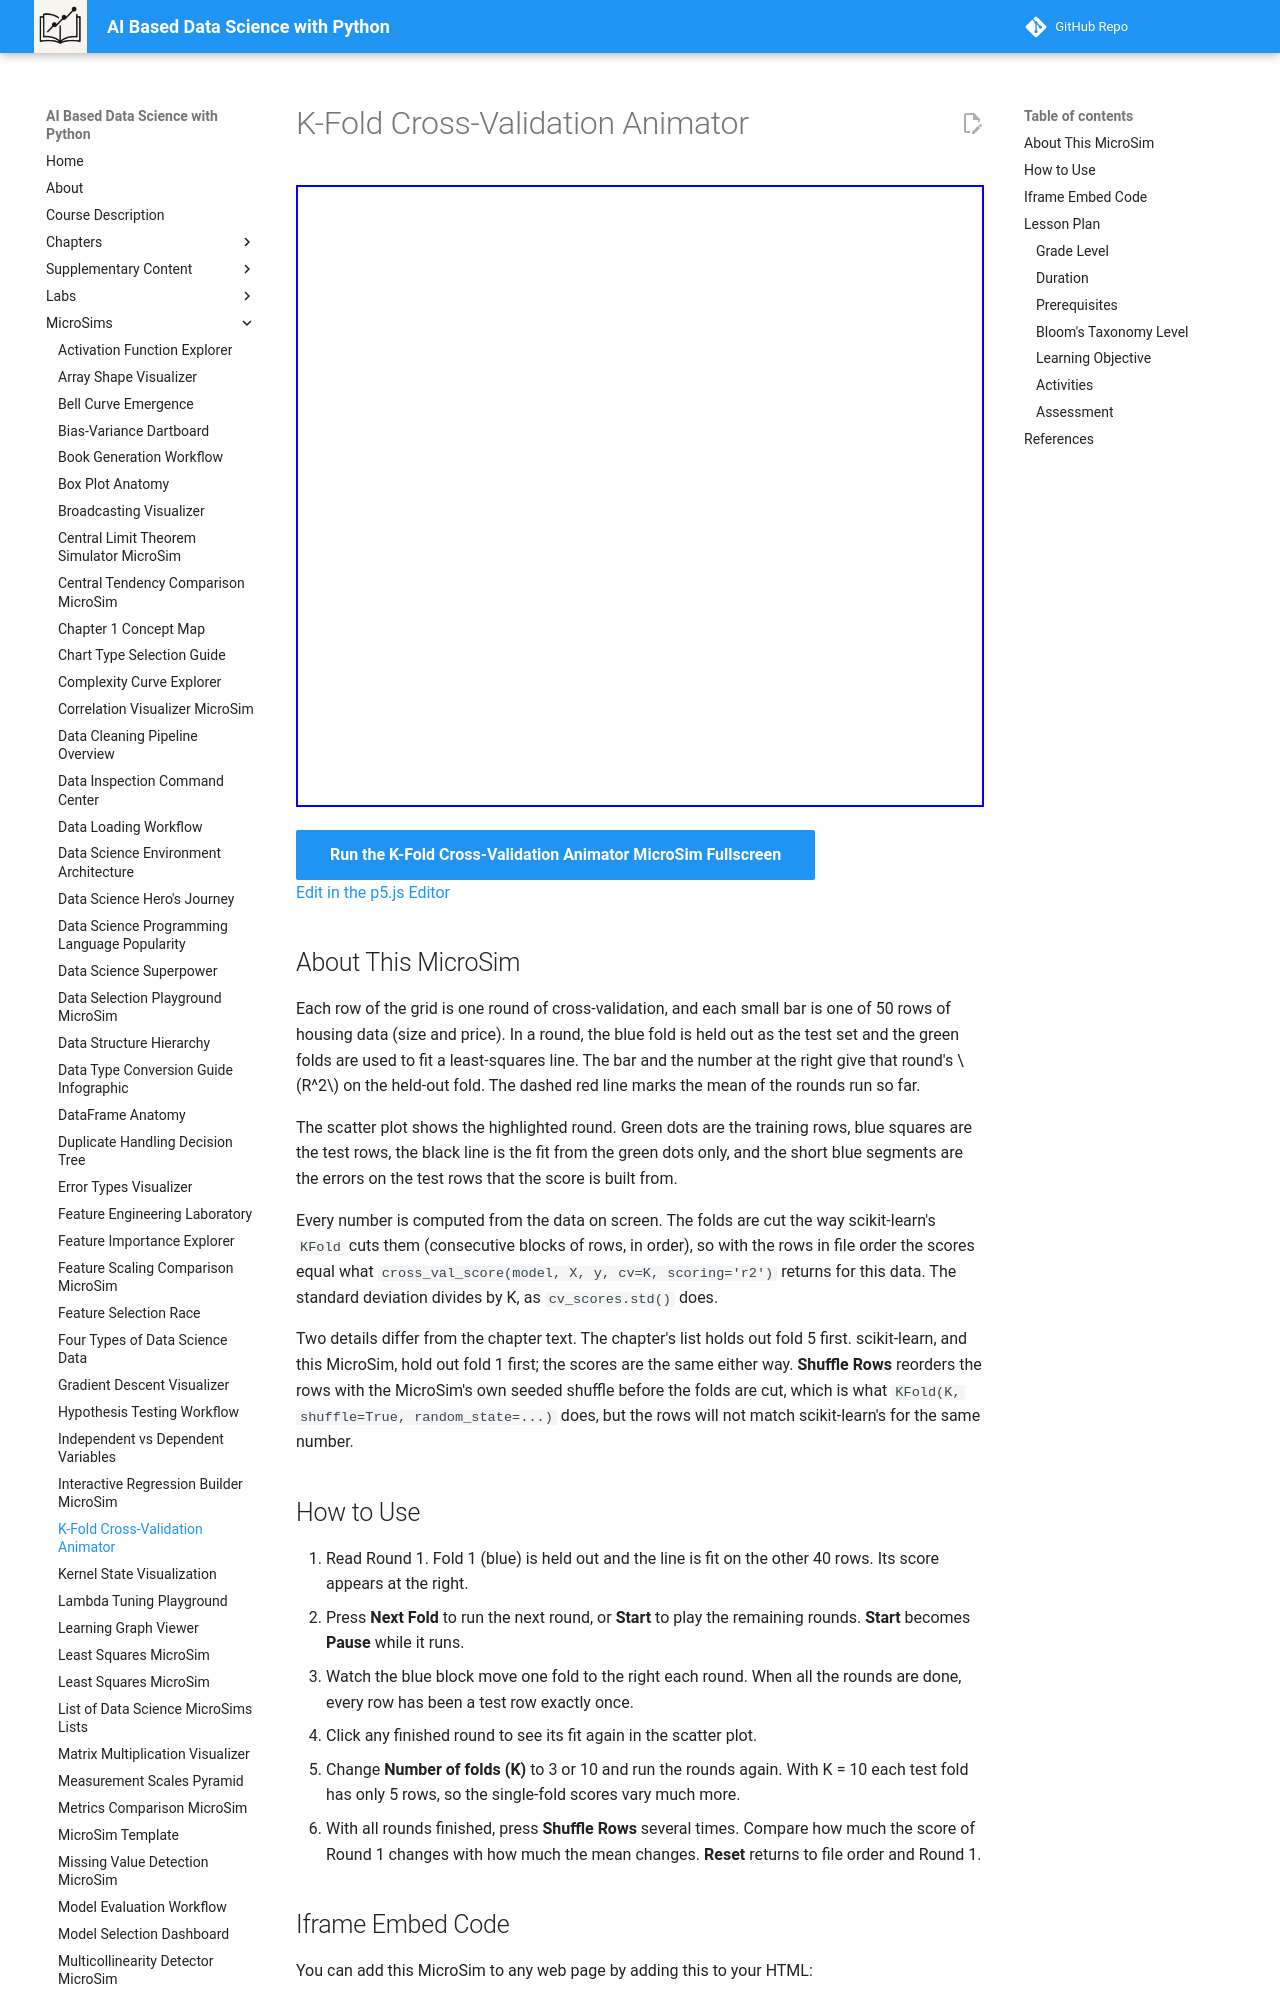

repository: dmccreary/data-science-course · page: sims/k-fold-cross-validation-animator/index.html · generator: mkdocs

---
title: K-Fold Cross-Validation Animator
description: Step through the rounds of K-fold cross-validation on 50 rows of data, see which fold is held out each time, and compare the score of each round with the mean of all K.
image: /sims/k-fold-cross-validation-animator/k-fold-cross-validation-animator.png
og:image: /sims/k-fold-cross-validation-animator/k-fold-cross-validation-animator.png
twitter:image: /sims/k-fold-cross-validation-animator/k-fold-cross-validation-animator.png
social:
   cards: false
quality_score: 0
---

# K-Fold Cross-Validation Animator

<iframe src="main.html" height="622" width="100%" scrolling="no"></iframe>

[Run the K-Fold Cross-Validation Animator MicroSim Fullscreen](./main.html){ .md-button .md-button--primary }
<br/>
[Edit in the p5.js Editor](https://editor.p5js.org/)

## About This MicroSim

Each row of the grid is one round of cross-validation, and each small bar is one of 50 rows of housing data (size and price). In a round, the blue fold is held out as the test set and the green folds are used to fit a least-squares line. The bar and the number at the right give that round's $R^2$ on the held-out fold. The dashed red line marks the mean of the rounds run so far.

The scatter plot shows the highlighted round. Green dots are the training rows, blue squares are the test rows, the black line is the fit from the green dots only, and the short blue segments are the errors on the test rows that the score is built from.

Every number is computed from the data on screen. The folds are cut the way scikit-learn's `KFold` cuts them (consecutive blocks of rows, in order), so with the rows in file order the scores equal what `cross_val_score(model, X, y, cv=K, scoring='r2')` returns for this data. The standard deviation divides by K, as `cv_scores.std()` does.

Two details differ from the chapter text. The chapter's list holds out fold 5 first. scikit-learn, and this MicroSim, hold out fold 1 first; the scores are the same either way. **Shuffle Rows** reorders the rows with the MicroSim's own seeded shuffle before the folds are cut, which is what `KFold(K, shuffle=True, random_state=...)` does, but the rows will not match scikit-learn's for the same number.
